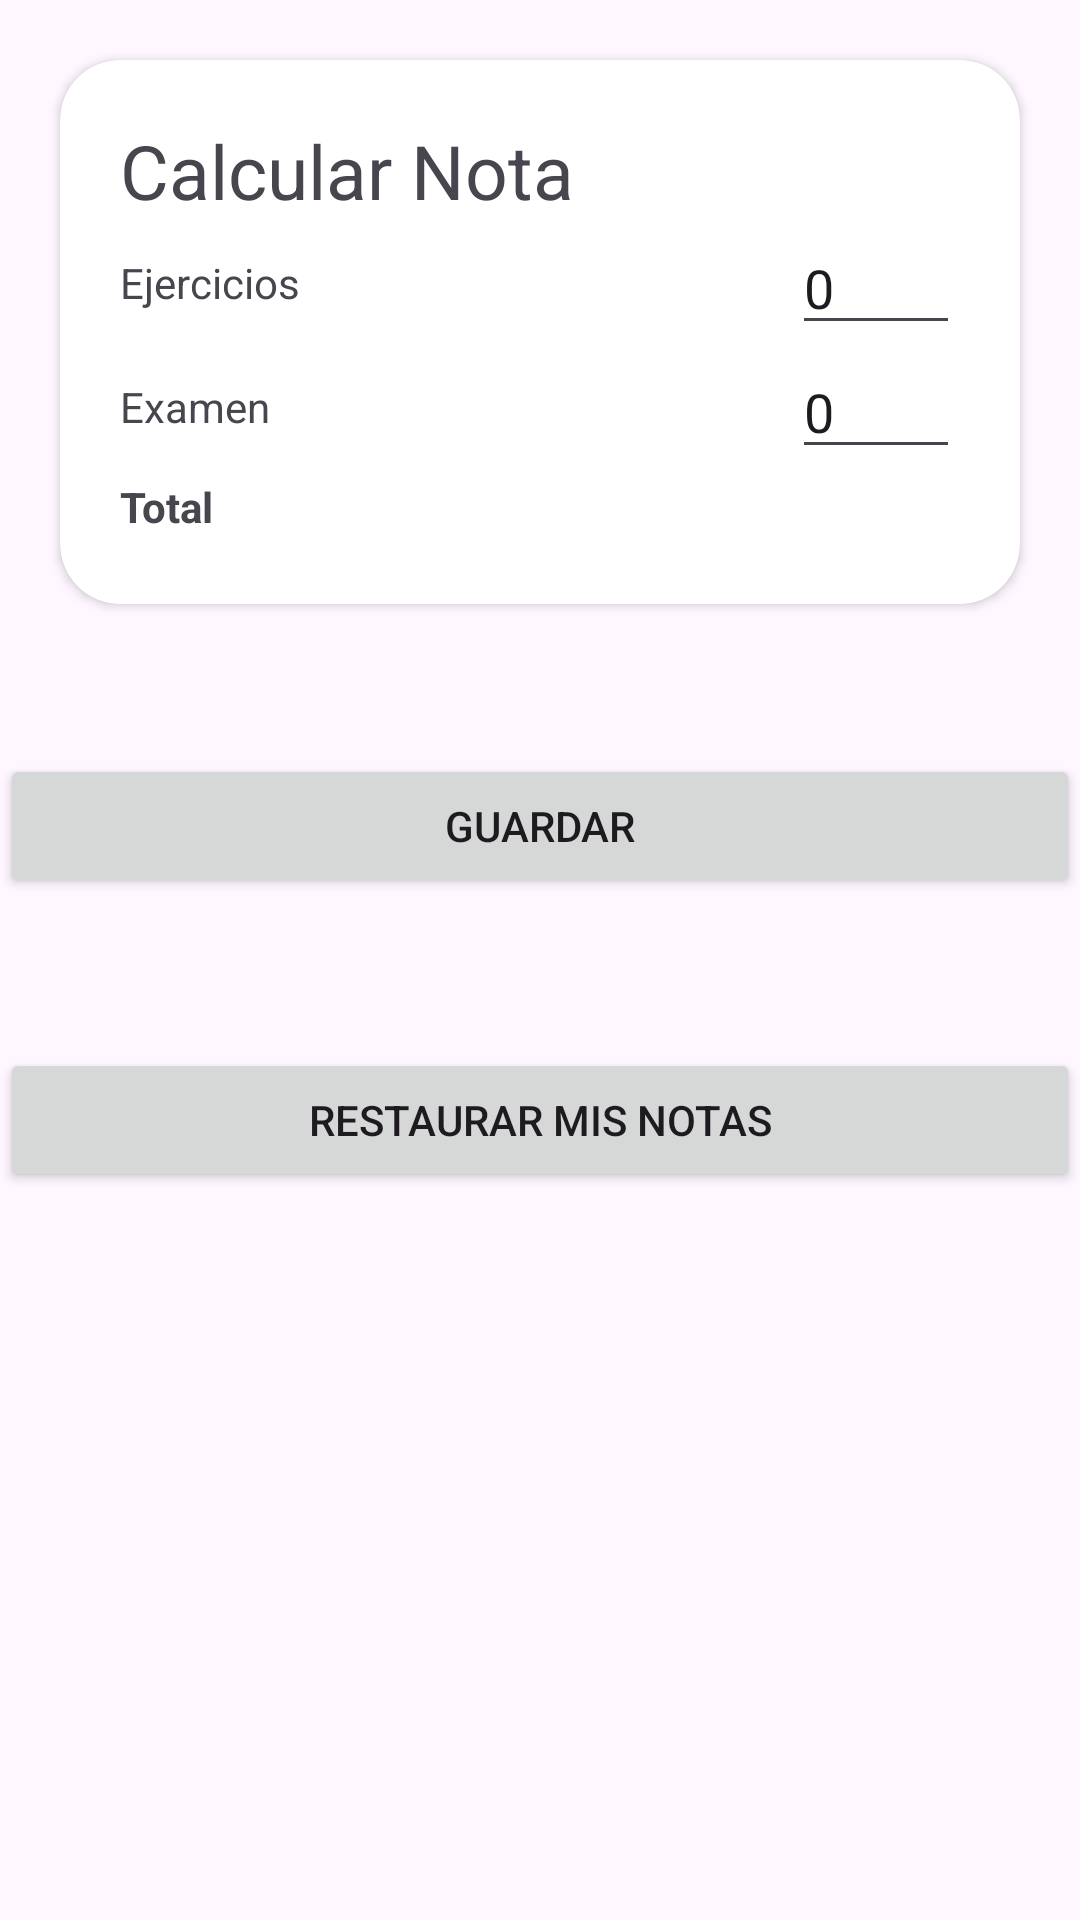

The Android layout XML behind this screen, and the referenced resources:
<!-- AndroidManifest.xml: application theme Theme.ExLogicaDic24 -->
<!-- res/layout/fragment_nota.xml -->
<?xml version="1.0" encoding="utf-8"?>
<androidx.constraintlayout.widget.ConstraintLayout xmlns:android="http://schemas.android.com/apk/res/android"
    android:layout_width="match_parent"
    android:layout_height="match_parent"
    xmlns:app="http://schemas.android.com/apk/res-auto">
    <androidx.cardview.widget.CardView
        android:id="@+id/cvNotas"
        android:layout_width="match_parent"
        android:layout_height="wrap_content"
        android:layout_marginStart="20dp"
        android:layout_marginTop="20dp"
        android:layout_marginEnd="20dp"
        android:layout_marginBottom="20dp"
        app:cardCornerRadius="20dp"
        app:layout_constraintEnd_toEndOf="parent"
        app:layout_constraintStart_toStartOf="parent"
        app:layout_constraintTop_toTopOf="parent">

        <LinearLayout
            android:layout_width="match_parent"
            android:layout_height="match_parent"
            android:layout_marginStart="20dp"
            android:layout_marginTop="20dp"
            android:layout_marginEnd="20dp"
            android:layout_marginBottom="20dp"
            android:orientation="vertical">

                <TextView
                    android:layout_width="wrap_content"
                    android:layout_height="wrap_content"
                    android:text="Calcular Nota"
                    android:textSize="25dp" />


            <LinearLayout
                android:layout_width="match_parent"
                android:layout_height="match_parent"
                android:baselineAligned="false"
                android:orientation="horizontal">

                <TextView
                    android:layout_width="0dp"
                    android:layout_height="match_parent"
                    android:layout_weight="8"
                    android:gravity="center_vertical"
                    android:paddingVertical="3dp"
                    android:text="Ejercicios" />

                <EditText
                    android:id="@+id/nota_ejer"
                    android:layout_width="0dp"
                    android:layout_weight="2"
                    android:text="0"
                    android:layout_height="match_parent" />
            </LinearLayout>

            <LinearLayout
                android:layout_width="match_parent"
                android:layout_height="match_parent"
                android:baselineAligned="false"
                android:orientation="horizontal">

                <TextView
                    android:layout_width="0dp"
                    android:layout_height="match_parent"
                    android:layout_weight="8"
                    android:gravity="center_vertical"
                    android:paddingVertical="3dp"
                    android:text="Examen" />

                <EditText
                    android:id="@+id/nota_examen"
                    android:layout_width="0dp"
                    android:layout_weight="2"
                    android:text="0"
                    android:layout_height="match_parent" />
            </LinearLayout>
            <LinearLayout
                android:layout_width="match_parent"
                android:layout_height="match_parent"
                android:baselineAligned="false"
                android:orientation="horizontal">

                <TextView
                    android:layout_width="0dp"
                    android:textStyle="bold"
                    android:layout_height="match_parent"
                    android:layout_weight="8"
                    android:gravity="center_vertical"
                    android:paddingVertical="3dp"
                    android:text="Total" />

                <TextView
                    android:id="@+id/nota_total"
                    android:layout_width="0dp"
                    android:textStyle="bold"
                    android:layout_weight="2"
                    android:layout_height="match_parent"/>
            </LinearLayout>
        </LinearLayout>
    </androidx.cardview.widget.CardView>
    <Button
        android:id="@+id/guardar"
        android:layout_width="match_parent"
        android:layout_height="wrap_content"
        android:layout_marginTop="50dp"
        android:text="Guardar"
        app:layout_constraintTop_toBottomOf="@+id/cvNotas"/>
    <Button
        android:layout_width="match_parent"
        android:layout_height="wrap_content"
        android:layout_marginTop="50dp"
        android:text="Restaurar Mis Notas"
        app:layout_constraintTop_toBottomOf="@+id/guardar"/>
</androidx.constraintlayout.widget.ConstraintLayout>
<!-- resources referenced by this layout -->
<resources>
  <style name="Theme.ExLogicaDic24" parent="Base.Theme.ExLogicaDic24" />
  <style name="Base.Theme.ExLogicaDic24" parent="Theme.Material3.DayNight.NoActionBar">
          
          
      </style>
</resources>
